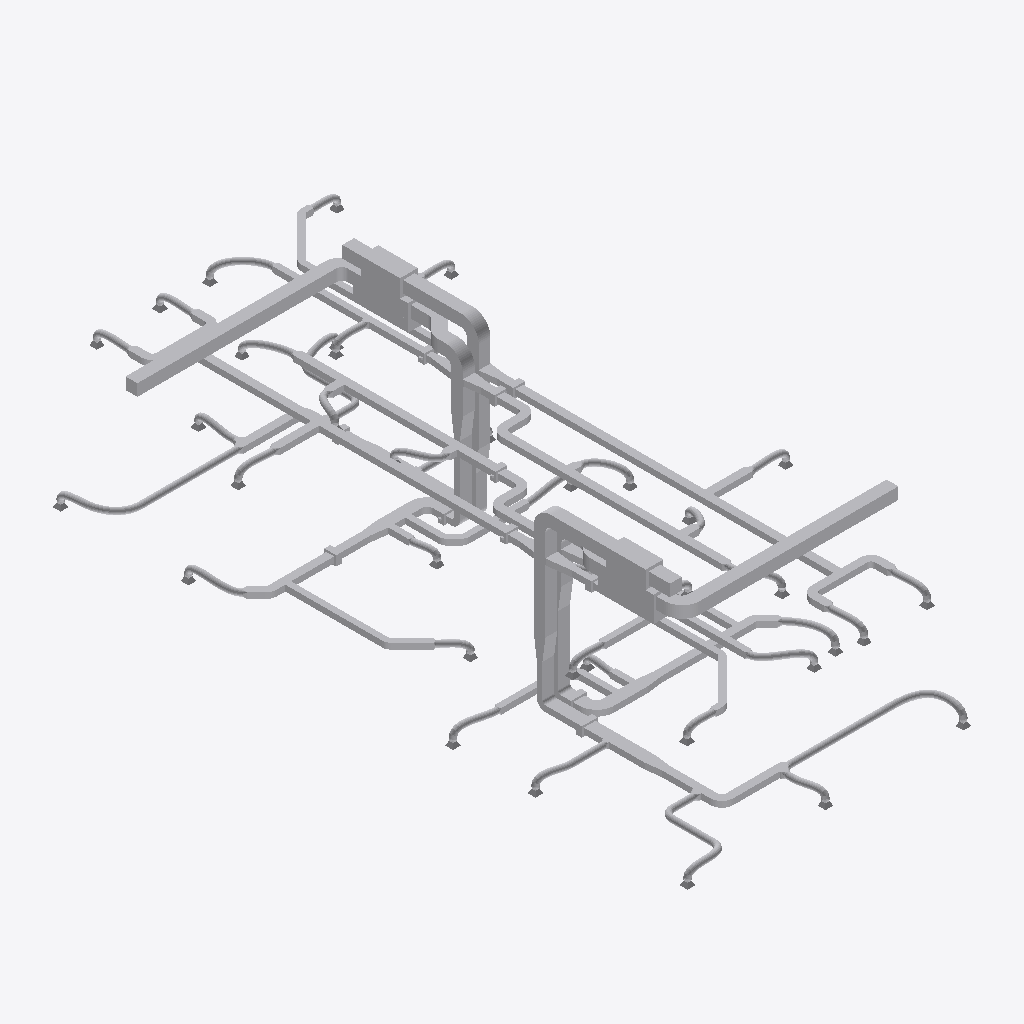
Isometric view of an IFC building model (IFC-SPF (STEP), schema IFC2X3, length unit metre), seen from the south-west, elements coloured by IFC class (only those large enough to see are counted): 291 other elements (light grey).
Extent 7.6 m × 16.5 m × 4.6 m (x, y, z). Storeys (3): Level 1 at 0.00 m; Level 2 at 3.10 m; Roof at 6.00 m. Elements (374): 162 IfcFlowSegment, 156 IfcFlowFitting, 40 IfcFlowTerminal, 14 IfcFlowController, 2 IfcBuildingElementProxy.

HEADER;
FILE_DESCRIPTION(('ViewDefinition [CoordinationView_V2.0]'),'2;1');
FILE_NAME('Numer projektu','2024-01-21T21:14:07',(''),(''),'The EXPRESS Data Manager Version 5.02.0100.07 : ','21.1.21.45 - Exporter 21.1.21.45 - Alternate UI ','');
FILE_SCHEMA(('IFC2X3'));
ENDSEC;
DATA;
#119=IFCPROJECT('2xmwjQJj55hujJUuUA3b9y',#41,'Numer projektu',$,$,'Nazwa projektu','Stan projektu',(#111),#106);
#154=IFCSITE('2xmwjQJj55hujJUuUA3b9_',#41,'Default',$,$,#153,$,$,.ELEMENT.,(52,14,59,999999),(20,59,59,999999),0.0,$,$);
#129=IFCBUILDING('2xmwjQJj55hujJUuUA3b9z',#41,'',$,$,#32,$,'',.ELEMENT.,$,$,#125);
#138=IFCBUILDINGSTOREY('2xmwjQJj55hujJUuTryQox',#41,'Level 1',$,'Level:8 mm - początek',#136,$,'Level 1',.ELEMENT.,0.0);
#144=IFCBUILDINGSTOREY('2xmwjQJj55hujJUuTryQyw',#41,'Level 2',$,'Level:8 mm - początek',#143,$,'Level 2',.ELEMENT.,3.10000000000038);
#150=IFCBUILDINGSTOREY('2xmwjQJj55hujJUuTr_mLS',#41,'Roof',$,'Level:8mm Head',#149,$,'Roof',.ELEMENT.,6.00000000000039);
#99858=IFCFLOWSEGMENT('3ubYx_ZJX3AuEOafo2QnKU',#41,'Rectangular Duct:Default:736586',$,'Rectangular Duct:Default',#99845,#99856,'736586');
#100078=IFCFLOWSEGMENT('3ubYx_ZJX3AuEOafo2Qsdc',#41,'Rectangular Duct:Default:737714',$,'Rectangular Duct:Default',#100065,#100076,'737714');
#99917=IFCBUILDINGELEMENTPROXY('3ubYx_ZJX3AuEOafo2Qsdx',#41,'MechanicalEquipment_AHUStackedSupplyAndExtract:Standard:737711',$,'MechanicalEquipment_AHUStackedSupplyAndExtract:Standard',#99916,#99907,'737711',$);
#99224=IFCBUILDINGELEMENTPROXY('0g8pVvDxXC8BAH1OlVdXuo',#41,'MechanicalEquipment_AHUStackedSupplyAndExtract:Standard:701051',$,'MechanicalEquipment_AHUStackedSupplyAndExtract:Standard',#99223,#99214,'701051',$);
#101737=IFCFLOWSEGMENT('2EkBoFvn51lhJJ3BMkuta4',#41,'Rectangular Duct:Default:745134',$,'Rectangular Duct:Default',#101724,#101735,'745134');
#37459=IFCFLOWSEGMENT('2bhMnyP_L20gE4s7b3M$9n',#41,'Rectangular Duct:Default:693600',$,'Rectangular Duct:Default',#37446,#37457,'693600');
#27832=IFCFLOWSEGMENT('2bhMnyP_L20gE4s7b3M$P6',#41,'Rectangular Duct:Default:692567',$,'Rectangular Duct:Default',#27819,#27830,'692567');
#89306=IFCFLOWSEGMENT('2bhMnyP_L20gE4s7b3M$dS',#41,'Rectangular Duct:Default:696013',$,'Rectangular Duct:Default',#89293,#89304,'696013');
#42463=IFCFLOWSEGMENT('2bhMnyP_L20gE4s7b3M$ip',#41,'Rectangular Duct:Default:695330',$,'Rectangular Duct:Default',#42450,#42461,'695330');
#74901=IFCFLOWSEGMENT('2bhMnyP_L20gE4s7b3M$cQ',#41,'Rectangular Duct:Default:695947',$,'Rectangular Duct:Default',#74888,#74899,'695947');
#27772=IFCFLOWSEGMENT('2bhMnyP_L20gE4s7b3M$P7',#41,'Rectangular Duct:Default:692566',$,'Rectangular Duct:Default',#27759,#27770,'692566');
#99289=IFCFLOWSEGMENT('0g8pVvDxXC8BAH1OlVdXuq',#41,'Rectangular Duct:Default:701053',$,'Rectangular Duct:Default',#99276,#99287,'701053');
#100138=IFCFLOWSEGMENT('3ubYx_ZJX3AuEOafo2QsfW',#41,'Rectangular Duct:Default:737844',$,'Rectangular Duct:Default',#100125,#100136,'737844');
#64384=IFCFLOWSEGMENT('2bhMnyP_L20gE4s7b3M$bF',#41,'Rectangular Duct:Default:695902',$,'Rectangular Duct:Default',#64371,#64382,'695902');
#27443=IFCFLOWSEGMENT('2bhMnyP_L20gE4s7b3M_di',#41,'Rectangular Duct:Default:691965',$,'Rectangular Duct:Default',#27430,#27441,'691965');
#52349=IFCFLOWSEGMENT('2bhMnyP_L20gE4s7b3M$aZ',#41,'Round Duct:Przyłącza:695858',$,'Round Duct:Przyłącza',#52336,#52347,'695858');
#1815=IFCFLOWSEGMENT('2bhMnyP_L20gE4s7b3M_7s',#41,'Round Duct:Przyłącza:689895',$,'Round Duct:Przyłącza',#1793,#1804,'689895');
#86698=IFCFLOWSEGMENT('2bhMnyP_L20gE4s7b3M$dI',#41,'Rectangular Duct:Default:696003',$,'Rectangular Duct:Default',#86685,#86696,'696003');
#74601=IFCFLOWSEGMENT('2bhMnyP_L20gE4s7b3M$cN',#41,'Rectangular Duct:Default:695942',$,'Rectangular Duct:Default',#74588,#74599,'695942');
#22305=IFCFLOWSEGMENT('2bhMnyP_L20gE4s7b3M_k$',#41,'Rectangular Duct:Default:691374',$,'Rectangular Duct:Default',#22292,#22303,'691374');
#74512=IFCFLOWSEGMENT('2bhMnyP_L20gE4s7b3M$cL',#41,'Rectangular Duct:Default:695940',$,'Rectangular Duct:Default',#74499,#74510,'695940');
#74841=IFCFLOWSEGMENT('2bhMnyP_L20gE4s7b3M$cR',#41,'Rectangular Duct:Default:695946',$,'Rectangular Duct:Default',#74828,#74839,'695946');
#27532=IFCFLOWSEGMENT('2bhMnyP_L20gE4s7b3M_Xn',#41,'Rectangular Duct:Default:692064',$,'Rectangular Duct:Default',#27519,#27530,'692064');
#27592=IFCFLOWSEGMENT('2bhMnyP_L20gE4s7b3M_Xj',#41,'Rectangular Duct:Default:692092',$,'Rectangular Duct:Default',#27579,#27590,'692092');
#16810=IFCFLOWSEGMENT('2bhMnyP_L20gE4s7b3M_ra',#41,'Flex Duct Round:Przewód - okrągły:690805',$,'Flex Duct Round:Przewód - okrągły',#13382,#16808,'690805');
#64163=IFCFLOWSEGMENT('2bhMnyP_L20gE4s7b3M$b6',#41,'Flex Duct Round:Przewód - okrągły:695895',$,'Flex Duct Round:Przewód - okrągły',#60735,#64161,'695895');
#100513=IFCFLOWFITTING('3ubYx_ZJX3AuEOafo2Qtlr',#41,'M_Kolano prostokątne - promień:1 W:742305',$,'M_Kolano prostokątne - promień:1 W',#100512,#100503,'742305');
#99441=IFCFLOWFITTING('3ubYx_ZJX3AuEOafo2Qm8m',#41,'M_Kolano prostokątne - promień:1 W:731748',$,'M_Kolano prostokątne - promień:1 W',#99440,#99431,'731748');
#99348=IFCFLOWFITTING('0g8pVvDxXC8BAH1OlVdXxH',#41,'M_Kolano prostokątne - promień:1 W:701080',$,'M_Kolano prostokątne - promień:1 W',#99347,#99338,'701080');
#3512=IFCFLOWSEGMENT('2bhMnyP_L20gE4s7b3M_wp',#41,'Rectangular Duct:Default:690594',$,'Rectangular Duct:Default',#3499,#3510,'690594');
#2210=IFCFLOWSEGMENT('2bhMnyP_L20gE4s7b3M_$Q',#41,'Rectangular Duct:Default:690379',$,'Rectangular Duct:Default',#2197,#2208,'690379');
#53053=IFCFLOWSEGMENT('2bhMnyP_L20gE4s7b3M$bL',#41,'Rectangular Duct:Default:695876',$,'Rectangular Duct:Default',#53040,#53051,'695876');
#75257=IFCFLOWSEGMENT('2bhMnyP_L20gE4s7b3M$c2',#41,'Rectangular Duct:Default:695955',$,'Rectangular Duct:Default',#75244,#75255,'695955');
#94543=IFCFLOWSEGMENT('2bhMnyP_L20gE4s7b3M$dB',#41,'Rectangular Duct:Default:696026',$,'Rectangular Duct:Default',#94530,#94541,'696026');
#100711=IFCFLOWSEGMENT('2EkBoFvn51lhJJ3BMkutpw',#41,'Rectangular Duct:Default:744272',$,'Rectangular Duct:Default',#100698,#100709,'744272');
#27317=IFCFLOWSEGMENT('2bhMnyP_L20gE4s7b3M_ak',#41,'Rectangular Duct:Default:691775',$,'Rectangular Duct:Default',#27304,#27315,'691775');
#28274=IFCFLOWSEGMENT('2bhMnyP_L20gE4s7b3M$L8',#41,'Rectangular Duct:Default:692825',$,'Rectangular Duct:Default',#28261,#28272,'692825');
#74990=IFCFLOWSEGMENT('2bhMnyP_L20gE4s7b3M$cS',#41,'Rectangular Duct:Default:695949',$,'Rectangular Duct:Default',#74977,#74988,'695949');
#100944=IFCFLOWSEGMENT('2EkBoFvn51lhJJ3BMkuthj',#41,'Rectangular Duct:Default:744775',$,'Rectangular Duct:Default',#100931,#100942,'744775');
#37370=IFCFLOWSEGMENT('2bhMnyP_L20gE4s7b3M$90',#41,'Rectangular Duct:Default:693585',$,'Rectangular Duct:Default',#37357,#37368,'693585');
#51989=IFCFLOWSEGMENT('2bhMnyP_L20gE4s7b3M$kk',#41,'Flex Duct Round:Przewód - okrągły:695487',$,'Flex Duct Round:Przewód - okrągły',#49569,#51987,'695487');
#84273=IFCFLOWSEGMENT('2bhMnyP_L20gE4s7b3M$ch',#41,'Rectangular Duct:Default:695994',$,'Rectangular Duct:Default',#84260,#84271,'695994');
#98832=IFCFLOWSEGMENT('2bhMnyP_L20gE4s7b3M$dF',#41,'Flex Duct Round:Przewód - okrągły:696030',$,'Flex Duct Round:Przewód - okrągły',#96412,#98830,'696030');
#30365=IFCFLOWSEGMENT('2bhMnyP_L20gE4s7b3M$If',#41,'Rectangular Duct:Default:693176',$,'Rectangular Duct:Default',#30352,#30363,'693176');
#27652=IFCFLOWSEGMENT('2bhMnyP_L20gE4s7b3M_Yq',#41,'Rectangular Duct:Default:692133',$,'Rectangular Duct:Default',#27639,#27650,'692133');
#24932=IFCFLOWSEGMENT('2bhMnyP_L20gE4s7b3M_lF',#41,'Flex Duct Round:Przewód - okrągły:691422',$,'Flex Duct Round:Przewód - okrągły',#22512,#24930,'691422');
#72038=IFCFLOWSEGMENT('2bhMnyP_L20gE4s7b3M$bb',#41,'Flex Duct Round:Przewód - okrągły:695924',$,'Flex Duct Round:Przewód - okrągły',#69618,#72036,'695924');
#100018=IFCFLOWSEGMENT('3ubYx_ZJX3AuEOafo2Qsdb',#41,'Rectangular Duct:Default:737713',$,'Rectangular Duct:Default',#100005,#100016,'737713');
#74423=IFCFLOWSEGMENT('2bhMnyP_L20gE4s7b3M$cJ',#41,'Rectangular Duct:Default:695938',$,'Rectangular Duct:Default',#74410,#74421,'695938');
#28032=IFCFLOWSEGMENT('2bhMnyP_L20gE4s7b3M$Pc',#41,'Rectangular Duct:Default:692599',$,'Rectangular Duct:Default',#28019,#28030,'692599');
#17621=IFCFLOWSEGMENT('2bhMnyP_L20gE4s7b3M_ov',#41,'Rectangular Duct:Default:691112',$,'Rectangular Duct:Default',#17608,#17619,'691112');
#39855=IFCFLOWSEGMENT('2bhMnyP_L20gE4s7b3M$AE',#41,'Rectangular Duct:Default:693663',$,'Rectangular Duct:Default',#39842,#39853,'693663');
#72162=IFCFLOWSEGMENT('2bhMnyP_L20gE4s7b3M$bf',#41,'Rectangular Duct:Default:695928',$,'Rectangular Duct:Default',#72147,#72160,'695928');
#27398=IFCFLOWFITTING('2bhMnyP_L20gE4s7b3M_bY',#41,'M_Redukcja prostokątna - kątowa:15 stopni:691827',$,'M_Redukcja prostokątna - kątowa:15 stopni',#27397,#27392,'691827');
#74567=IFCFLOWFITTING('2bhMnyP_L20gE4s7b3M$cK',#41,'M_Redukcja prostokątna - kątowa:15 stopni:695941',$,'M_Redukcja prostokątna - kątowa:15 stopni',#74566,#74561,'695941');
#20119=IFCFLOWSEGMENT('2bhMnyP_L20gE4s7b3M_pb',#41,'Flex Duct Round:Przewód - okrągły:691188',$,'Flex Duct Round:Przewód - okrągły',#17699,#20117,'691188');
#74721=IFCFLOWSEGMENT('2bhMnyP_L20gE4s7b3M$cP',#41,'Rectangular Duct:Default:695944',$,'Rectangular Duct:Default',#74708,#74719,'695944');
#3369=IFCFLOWSEGMENT('2bhMnyP_L20gE4s7b3M_vg',#41,'Rectangular Duct:Default:690555',$,'Rectangular Duct:Default',#3356,#3367,'690555');
#1761=IFCFLOWFITTING('2bhMnyP_L20gE4s7b3M_7S',#41,'M_Kolano prostokątne - promień:1 W:689869',$,'M_Kolano prostokątne - promień:1 W',#1760,#1755,'689869');
#89097=IFCFLOWSEGMENT('2bhMnyP_L20gE4s7b3M$dM',#41,'Flex Duct Round:Przewód - okrągły:696007',$,'Flex Duct Round:Przewód - okrągły',#86845,#89095,'696007');
#47456=IFCFLOWSEGMENT('2bhMnyP_L20gE4s7b3M$jI',#41,'Flex Duct Round:Przewód - okrągły:695363',$,'Flex Duct Round:Przewód - okrągły',#44701,#47454,'695363');
#42254=IFCFLOWSEGMENT('2bhMnyP_L20gE4s7b3M$pa',#41,'Flex Duct Round:Przewód - okrągły:695285',$,'Flex Duct Round:Przewód - okrągły',#40002,#42252,'695285');
#11142=IFCFLOWSEGMENT('2bhMnyP_L20gE4s7b3M_rv',#41,'Flex Duct Round:Przewód - okrągły:690792',$,'Flex Duct Round:Przewód - okrągły',#8218,#11140,'690792');
#99798=IFCFLOWSEGMENT('3ubYx_ZJX3AuEOafo2QnJb',#41,'Rectangular Duct:Default:736433',$,'Rectangular Duct:Default',#99785,#99796,'736433');
#69478=IFCFLOWSEGMENT('2bhMnyP_L20gE4s7b3M$bW',#41,'Rectangular Duct:Default:695921',$,'Rectangular Duct:Default',#69465,#69476,'695921');
#64597=IFCFLOWSEGMENT('2bhMnyP_L20gE4s7b3M$bp',#41,'Rectangular Duct:Default:695906',$,'Rectangular Duct:Default',#64584,#64595,'695906');
#64837=IFCFLOWSEGMENT('2bhMnyP_L20gE4s7b3M$bs',#41,'Rectangular Duct:Default:695911',$,'Rectangular Duct:Default',#64824,#64835,'695911');
#17314=IFCFLOWSEGMENT('2bhMnyP_L20gE4s7b3M_oT',#41,'Rectangular Duct:Default:691084',$,'Rectangular Duct:Default',#17301,#17312,'691084');
#39646=IFCFLOWSEGMENT('2bhMnyP_L20gE4s7b3M$9j',#41,'Flex Duct Round:Przewód - okrągły:693628',$,'Flex Duct Round:Przewód - okrągły',#37506,#39644,'693628');
#28451=IFCFLOWFITTING('2bhMnyP_L20gE4s7b3M$H2',#41,'M_Redukcja prostokątna - kątowa:15 stopni:693075',$,'M_Redukcja prostokątna - kątowa:15 stopni',#28450,#28445,'693075');
#28589=IFCFLOWSEGMENT('2bhMnyP_L20gE4s7b3M$IC',#41,'Rectangular Duct:Default:693149',$,'Rectangular Duct:Default',#28574,#28587,'693149');
#75535=IFCFLOWSEGMENT('2bhMnyP_L20gE4s7b3M$cB',#41,'Rectangular Duct:Default:695962',$,'Rectangular Duct:Default',#75520,#75533,'695962');
#7467=IFCFLOWSEGMENT('2bhMnyP_L20gE4s7b3M_q$',#41,'Flex Duct Round:Przewód - okrągły:690734',$,'Flex Duct Round:Przewód - okrągły',#5203,#7453,'690734');
#84120=IFCFLOWSEGMENT('2bhMnyP_L20gE4s7b3M$ca',#41,'Flex Duct Round:Przewód - okrągły:695989',$,'Flex Duct Round:Przewód - okrągły',#81976,#84118,'695989');
#4254=IFCFLOWSEGMENT('2bhMnyP_L20gE4s7b3M_xW',#41,'Round Duct:Przyłącza:690673',$,'Round Duct:Przyłącza',#4241,#4252,'690673');
#81869=IFCFLOWSEGMENT('2bhMnyP_L20gE4s7b3M$cW',#41,'Flex Duct Round:Przewód - okrągły:695985',$,'Flex Duct Round:Przewód - okrągły',#79725,#81867,'695985');
#17101=IFCFLOWSEGMENT('2bhMnyP_L20gE4s7b3M_mq',#41,'Rectangular Duct:Default:690981',$,'Rectangular Duct:Default',#17088,#17099,'690981');
#2500=IFCFLOWSEGMENT('2bhMnyP_L20gE4s7b3M_v3',#41,'Rectangular Duct:Default:690514',$,'Rectangular Duct:Default',#2487,#2498,'690514');
#74661=IFCFLOWSEGMENT('2bhMnyP_L20gE4s7b3M$cM',#41,'Rectangular Duct:Default:695943',$,'Rectangular Duct:Default',#74648,#74659,'695943');
#99035=IFCFLOWFITTING('0g8pVvDxXC8BAH1OlVdXoA',#41,'M_Kolano prostokątne - promień:1 W:700611',$,'M_Kolano prostokątne - promień:1 W',#99033,#99024,'700611');
#100579=IFCFLOWFITTING('3ubYx_ZJX3AuEOafo2Qtku',#41,'M_Kolano prostokątne - promień:1 W:742380',$,'M_Kolano prostokątne - promień:1 W',#100578,#100569,'742380');
#13304=IFCFLOWSEGMENT('2bhMnyP_L20gE4s7b3M_r_',#41,'Flex Duct Round:Przewód - okrągły:690799',$,'Flex Duct Round:Przewód - okrągły',#11220,#13302,'690799');
#99641=IFCFLOWSEGMENT('3ubYx_ZJX3AuEOafo2Qnz9',#41,'Rectangular Duct:Default:735005',$,'Rectangular Duct:Default',#99628,#99639,'735005');
#32292=IFCFLOWSEGMENT('2bhMnyP_L20gE4s7b3M$JU',#41,'Flex Duct Round:Przewód - okrągły:693199',$,'Flex Duct Round:Przewód - okrągły',#30544,#32290,'693199');
#86489=IFCFLOWSEGMENT('2bhMnyP_L20gE4s7b3M$ci',#41,'Flex Duct Round:Przewód - okrągły:695997',$,'Flex Duct Round:Przewód - okrągły',#84349,#86487,'695997');
#96338=IFCFLOWSEGMENT('2bhMnyP_L20gE4s7b3M$dA',#41,'Flex Duct Round:Przewód - okrągły:696027',$,'Flex Duct Round:Przewód - okrągły',#94590,#96336,'696027');
#67335=IFCFLOWSEGMENT('2bhMnyP_L20gE4s7b3M$bu',#41,'Flex Duct Round:Przewód - okrągły:695913',$,'Flex Duct Round:Przewód - okrągły',#64915,#67333,'695913');
#75050=IFCFLOWSEGMENT('2bhMnyP_L20gE4s7b3M$cV',#41,'Rectangular Duct:Default:695950',$,'Rectangular Duct:Default',#75037,#75048,'695950');
#27498=IFCFLOWFITTING('2bhMnyP_L20gE4s7b3M_WW',#41,'M_Redukcja prostokątna - kątowa:15 stopni:692017',$,'M_Redukcja prostokątna - kątowa:15 stopni',#27497,#27492,'692017');
#74154=IFCFLOWSEGMENT('2bhMnyP_L20gE4s7b3M$bh',#41,'Flex Duct Round:Przewód - okrągły:695930',$,'Flex Duct Round:Przewód - okrągły',#72238,#74152,'695930');
#37217=IFCFLOWSEGMENT('2bhMnyP_L20gE4s7b3M$8L',#41,'Flex Duct Round:Przewód - okrągły:693508',$,'Flex Duct Round:Przewód - okrągły',#35073,#37215,'693508');
#60657=IFCFLOWSEGMENT('2bhMnyP_L20gE4s7b3M$b5',#41,'Flex Duct Round:Przewód - okrągły:695892',$,'Flex Duct Round:Przewód - okrągły',#58573,#60655,'695892');
#34966=IFCFLOWSEGMENT('2bhMnyP_L20gE4s7b3M$Fi',#41,'Flex Duct Round:Przewód - okrągły:693501',$,'Flex Duct Round:Przewód - okrągły',#32822,#34964,'693501');
#30245=IFCFLOWSEGMENT('2bhMnyP_L20gE4s7b3M$Ix',#41,'Flex Duct Round:Przewód - okrągły:693162',$,'Flex Duct Round:Przewód - okrągły',#28665,#30243,'693162');
#79411=IFCFLOWSEGMENT('2bhMnyP_L20gE4s7b3M$cx',#41,'Rectangular Duct:Default:695978',$,'Rectangular Duct:Default',#79398,#79409,'695978');
#52315=IFCFLOWFITTING('2bhMnyP_L20gE4s7b3M$aW',#41,'M_Kolano prostokątne - promień:1 W:695857',$,'M_Kolano prostokątne - promień:1 W',#52314,#52309,'695857');
#2156=IFCFLOWSEGMENT('2bhMnyP_L20gE4s7b3M_yu',#41,'Round Duct:Przyłącza:690217',$,'Round Duct:Przyłącza',#2143,#2154,'690217');
#58495=IFCFLOWSEGMENT('2bhMnyP_L20gE4s7b3M$b0',#41,'Flex Duct Round:Przewód - okrągły:695889',$,'Flex Duct Round:Przewód - okrągły',#55571,#58493,'695889');
#44594=IFCFLOWSEGMENT('2bhMnyP_L20gE4s7b3M$iX',#41,'Flex Duct Round:Przewód - okrągły:695344',$,'Flex Duct Round:Przewód - okrągły',#42510,#44592,'695344');
#47637=IFCFLOWFITTING('2bhMnyP_L20gE4s7b3M$k6',#41,'M_Redukcja prostokątna - kątowa:15 stopni:695447',$,'M_Redukcja prostokątna - kątowa:15 stopni',#47636,#47631,'695447');
#94480=IFCFLOWFITTING('2bhMnyP_L20gE4s7b3M$d9',#41,'M_Redukcja prostokątna - kątowa:15 stopni:696024',$,'M_Redukcja prostokątna - kątowa:15 stopni',#94479,#94474,'696024');
#74389=IFCFLOWFITTING('2bhMnyP_L20gE4s7b3M$cG',#41,'M_Redukcja prostokątna - kątowa:15 stopni:695937',$,'M_Redukcja prostokątna - kątowa:15 stopni',#74388,#74383,'695937');
#2291=IFCFLOWFITTING('2bhMnyP_L20gE4s7b3M_uK',#41,'M_Redukcja prostokątna - kątowa:15 stopni:690437',$,'M_Redukcja prostokątna - kątowa:15 stopni',#2290,#2285,'690437');
#69358=IFCFLOWSEGMENT('2bhMnyP_L20gE4s7b3M$by',#41,'Flex Duct Round:Przewód - okrągły:695917',$,'Flex Duct Round:Przewód - okrągły',#67442,#69356,'695917');
#75134=IFCFLOWFITTING('2bhMnyP_L20gE4s7b3M$c1',#41,'M_Redukcja prostokątna - kątowa:15 stopni:695952',$,'M_Redukcja prostokątna - kątowa:15 stopni',#75133,#75128,'695952');
#79195=IFCFLOWSEGMENT('2bhMnyP_L20gE4s7b3M$co',#41,'Flex Duct Round:Przewód - okrągły:695971',$,'Flex Duct Round:Przewód - okrągły',#77447,#79193,'695971');
#79377=IFCFLOWFITTING('2bhMnyP_L20gE4s7b3M$cu',#41,'M_Redukcja prostokątna - kątowa:15 stopni:695977',$,'M_Redukcja prostokątna - kątowa:15 stopni',#79376,#79371,'695977');
#2382=IFCFLOWFITTING('2bhMnyP_L20gE4s7b3M_uB',#41,'M_Kolano prostokątne - promień:1 W:690458',$,'M_Kolano prostokątne - promień:1 W',#2381,#2376,'690458');
#79500=IFCFLOWSEGMENT('2bhMnyP_L20gE4s7b3M$cz',#41,'Rectangular Duct:Default:695980',$,'Rectangular Duct:Default',#79487,#79498,'695980');
#101677=IFCFLOWSEGMENT('2EkBoFvn51lhJJ3BMkutda',#41,'Rectangular Duct:Default:745038',$,'Rectangular Duct:Default',#101664,#101675,'745038');
#27283=IFCFLOWFITTING('2bhMnyP_L20gE4s7b3M_gN',#41,'M_Redukcja prostokątna - kątowa:15 stopni:691590',$,'M_Redukcja prostokątna - kątowa:15 stopni',#27282,#27277,'691590');
#75168=IFCFLOWSEGMENT('2bhMnyP_L20gE4s7b3M$c0',#41,'Rectangular Duct:Default:695953',$,'Rectangular Duct:Default',#75155,#75166,'695953');
#28185=IFCFLOWSEGMENT('2bhMnyP_L20gE4s7b3M$Kc',#41,'Rectangular Duct:Default:692791',$,'Rectangular Duct:Default',#28172,#28183,'692791');
#64504=IFCFLOWSEGMENT('2bhMnyP_L20gE4s7b3M$bn',#41,'Rectangular Duct:Default:695904',$,'Rectangular Duct:Default',#64491,#64502,'695904');
#77191=IFCFLOWSEGMENT('2bhMnyP_L20gE4s7b3M$cD',#41,'Flex Duct Round:Przewód - okrągły:695964',$,'Flex Duct Round:Przewód - okrągły',#75611,#77189,'695964');
#17221=IFCFLOWSEGMENT('2bhMnyP_L20gE4s7b3M_mk',#41,'Rectangular Duct:Default:691007',$,'Rectangular Duct:Default',#17208,#17219,'691007');
#22142=IFCFLOWSEGMENT('2bhMnyP_L20gE4s7b3M_pj',#41,'Flex Duct Round:Przewód - okrągły:691196',$,'Flex Duct Round:Przewód - okrągły',#20226,#22140,'691196');
ENDSEC;
